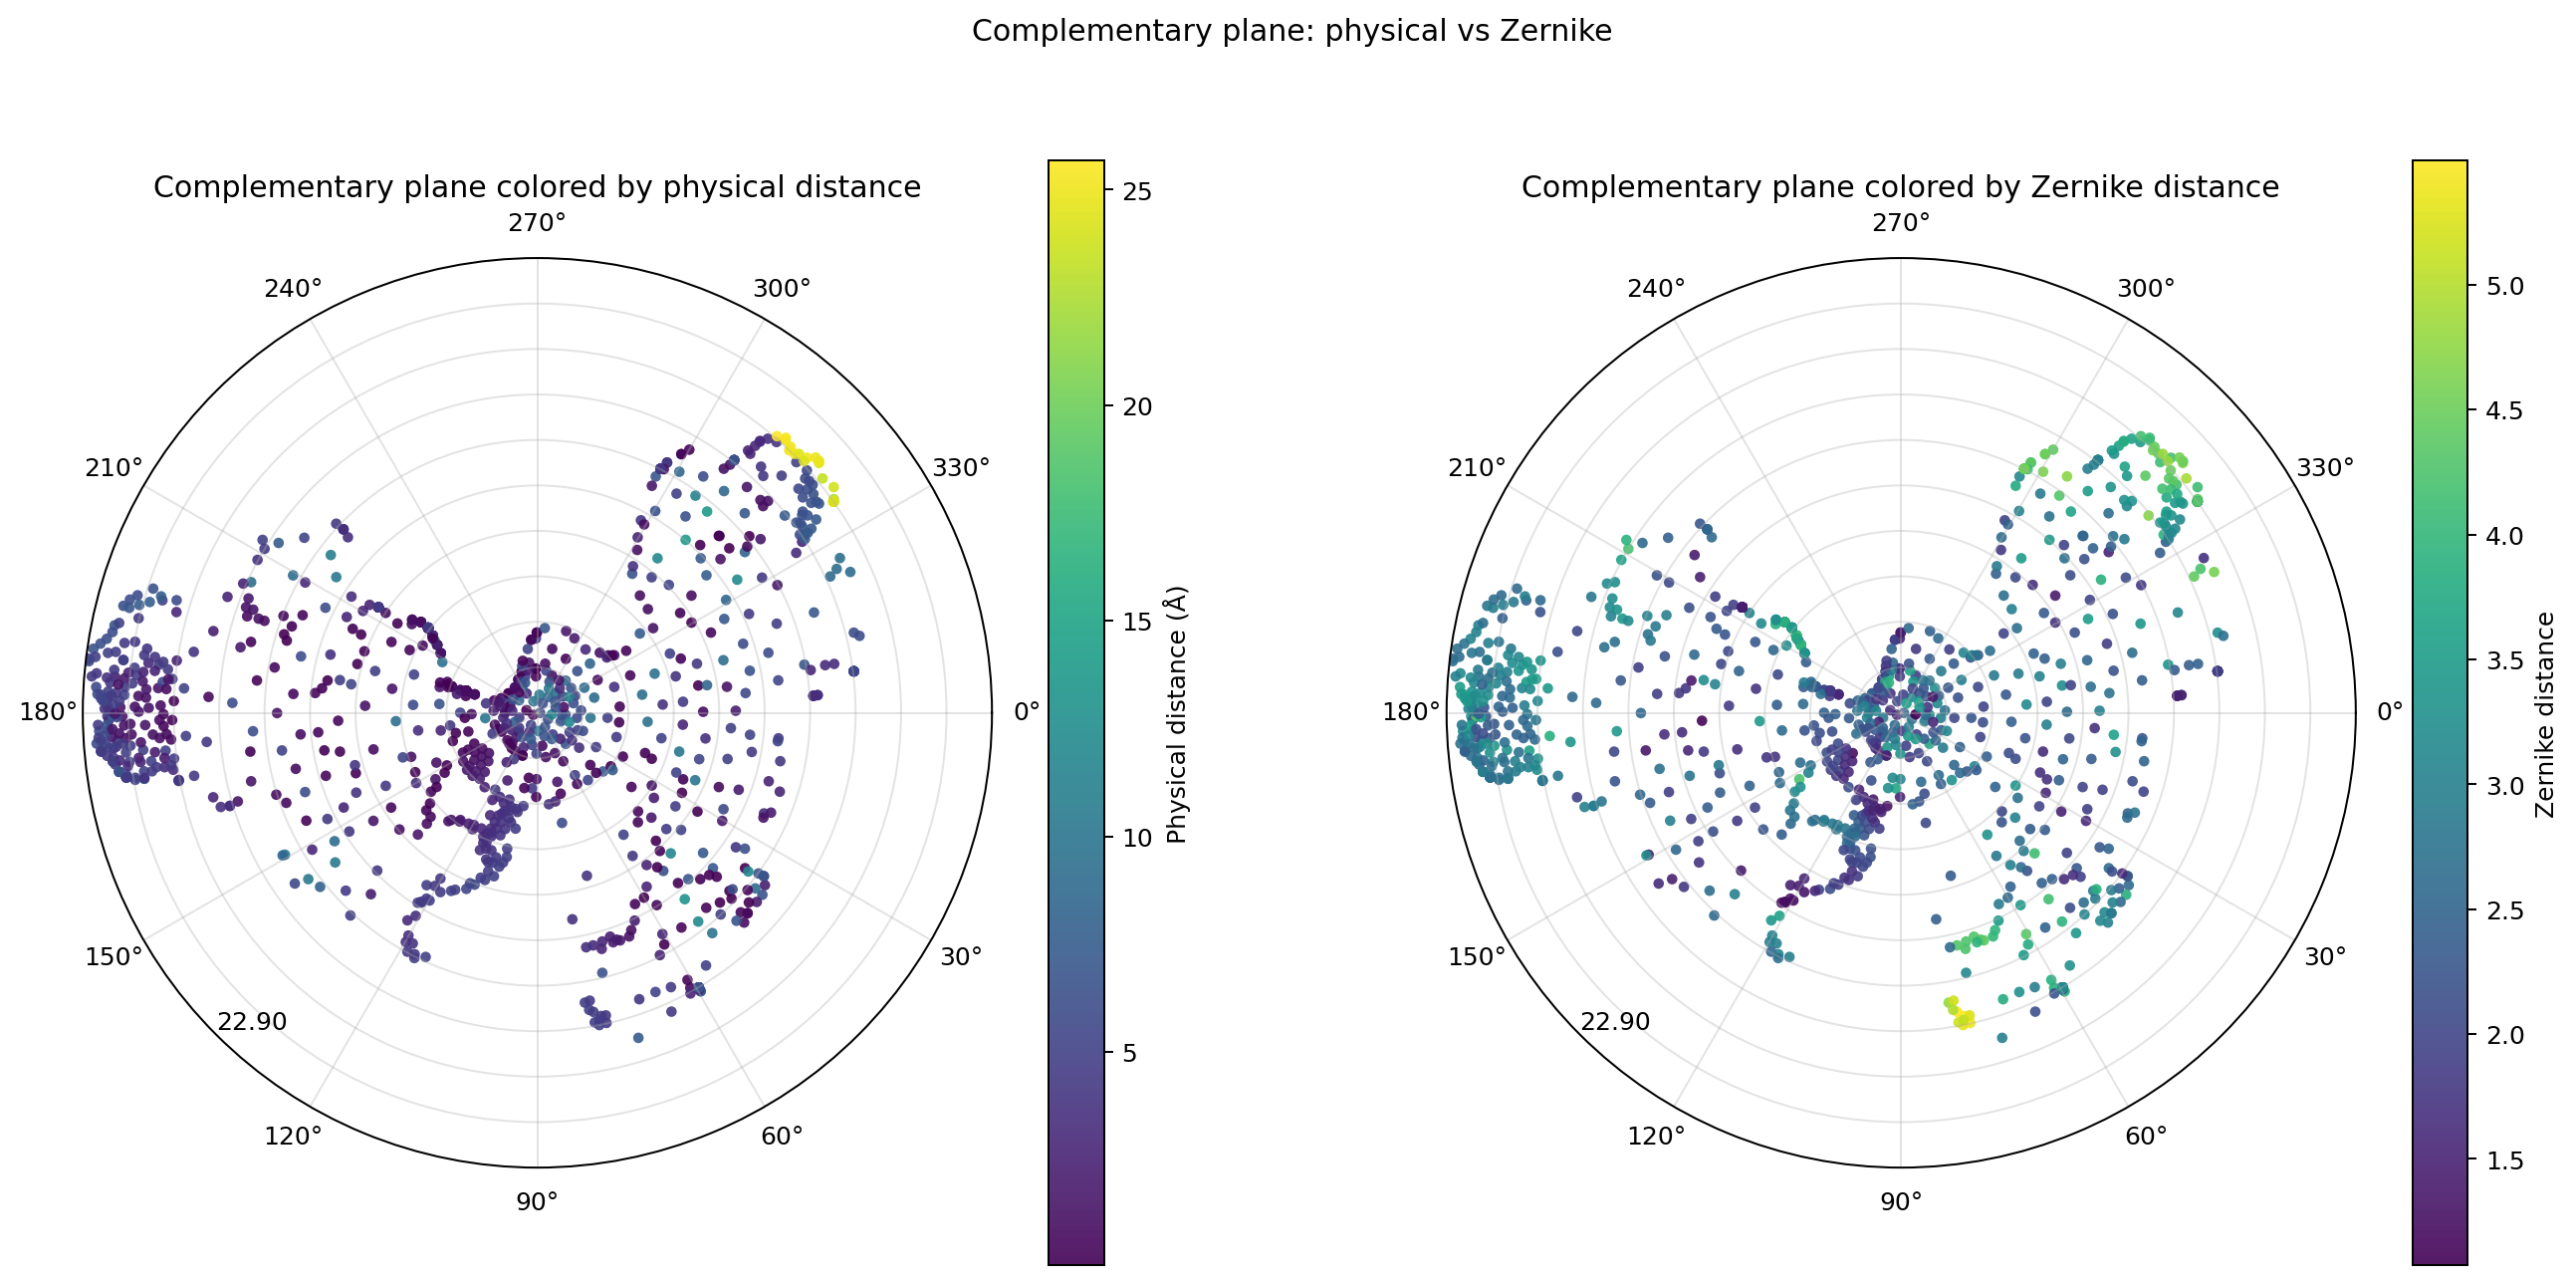

The table this chart was drawn from, first rows:
# center_u, center_v: -0.003029, -0.002027
# center_x, center_y, center_z: 51.988387, -11.27, 45.24
# circle_radius: 22.901544
# ring_width: 2.290154
# n_rings: 10
idx1, res1, x1, y1, z1, idx2, res2, x2, y2, z2, ring_id, plane_u1, plane_v1, plane_u2, plane_v2, rep_x, rep_y, rep_z, scalar_prod, PC3, physical_distance, zernike_distance
6916, TYR_44_A_HH, 53.6, -11.42, 44.91, 2794, LEU_30_C_HD22, 53.05, -11.51, 39.57, 1, -0.2706, 1.617, -0.359, 1.597, 53.62, -11.42, 45.07, 0.1903, 1.561, 5.371, 3.113
6673, TYR_44_A_OH, 51.57, -13.14, 47.08, 7216, ASN_45_C_HD22, 51.54, -13.21, 47.08, 1, -1.822, -0.7387, -1.885, -0.7795, 27.19, -57.85, 47.75, -0.8519, 2.009, 0.07519, 2.467
2631, LEU_30_A_HD12, 51.13, -11.89, 45.96, 2810, LEU_30_C_HD23, 50.82, -11.75, 42.91, 1, -0.5461, -0.9755, -0.4021, -0.9659, 51.06, -11.86, 45.33, 0.3312, 1.517, 3.066, 1.772
2628, LEU_30_A_HD12, 50.56, -12.36, 47, 7201, ASN_45_C_HD22, 50.34, -12.53, 47.04, 1, -0.9622, -1.681, -1.12, -1.908, 67.9, 2.028, 43.63, -0.8638, 1.692, 0.2772, 1.854
6670, TYR_44_A_OH, 52.21, -12.82, 48.05, 2803, LEU_30_C_HD23, 51.58, -12.76, 42.04, 1, -1.546, -0.1774, -1.472, -0.196, 51.92, -12.79, 45.24, -0.1819, 1.633, 6.05, 1.844
2685, LEU_30_A_HD21, 53.2, -9.183, 50.1, 2526, LEU_30_C_HB2, 52.66, -9.273, 44.88, 1, 2.025, 0.8758, 1.939, 0.8541, 52.69, -9.268, 45.16, 0.4964, 1.703, 5.243, 2.422
6932, TYR_44_A_HH, 52.12, -12.9, 45.25, 6964, TYR_44_C_HH, 52.09, -12.73, 45.26, 1, -1.633, 0.003535, -1.462, -0.01066, 54.4, -27.25, 45, -0.9264, 2.008, 0.1722, 2.758
2372, LEU_30_A_CD2, 51.19, -9.669, 51.07, 2511, LEU_30_C_HB2, 50.61, -9.778, 44.5, 1, 1.699, -1.252, 1.587, -1.182, 50.69, -9.764, 45.37, 0.9707, 1.388, 6.605, 3.242
6679, TYR_44_A_OH, 51.73, -13.49, 47.17, 7215, ASN_45_C_HD22, 51.8, -13.46, 47.18, 1, -2.184, -0.6182, -2.152, -0.5507, 43.69, -18.13, 46.07, -0.9333, 1.991, 0.07669, 2.512
6832, TYR_44_A_HE1, 52.93, -13, 43.82, 6697, TYR_44_C_OH, 52.83, -13, 43.58, 1, -1.803, 0.9473, -1.803, 0.8709, 53.48, -12.96, 45.09, -0.8784, 1.849, 0.2536, 2.081
6936, TYR_44_A_HH, 52.32, -10.71, 45.76, 2427, LEU_30_C_CD2, 51.66, -10.76, 39.37, 1, 0.5329, 0.3189, 0.4954, 0.2947, 52.26, -10.72, 45.21, 0.852, 1.85, 6.428, 2.717
7158, ASN_45_A_HD22, 53.68, -12.43, 43.34, 2667, LEU_30_C_HD12, 53.59, -12.03, 43.23, 1, -1.294, 1.777, -0.892, 1.727, 55.01, -18.17, 44.94, -0.9242, 1.902, 0.4221, 1.808
2644, LEU_30_A_HD12, 50.22, -11.48, 45.88, 6972, TYR_44_C_HH, 50.28, -11.49, 45.43, 1, -0.07234, -1.837, -0.09028, -1.73, 50.29, -11.49, 45.41, -0.77, 1.569, 0.4535, 1.893
2349, LEU_30_A_CD2, 51.23, -12.13, 50.19, 2822, LEU_30_C_HD23, 50.54, -12.18, 42.13, 1, -0.7631, -1.311, -0.8192, -1.2, 50.82, -12.16, 45.35, -0.5349, 1.525, 8.095, 2.78
2493, LEU_30_A_HB2, 53.52, -9.733, 45.94, 2430, LEU_30_C_CD2, 52.89, -9.688, 39.37, 1, 1.423, 1.561, 1.468, 1.6, 53.44, -9.727, 45.09, 0.9273, 2.074, 6.605, 3.68
6917, TYR_44_A_HH, 52.97, -12.13, 44.72, 6691, TYR_44_C_OH, 52.77, -12.1, 42.36, 1, -0.9317, 0.9625, -0.9052, 0.9971, 53.01, -12.13, 45.13, -0.3667, 1.668, 2.37, 2.095
2712, LEU_30_A_HD21, 52.28, -9.086, 50.96, 2542, LEU_30_C_HB2, 51.76, -9.16, 45.12, 1, 2.198, -0.1227, 2.122, -0.06043, 51.77, -9.158, 45.26, 0.5162, 1.608, 5.868, 2.675
2369, LEU_30_A_CD2, 51.75, -10.79, 51.21, 2808, LEU_30_C_HD23, 50.82, -10.85, 42.91, 1, 0.5455, -0.8016, 0.4953, -0.8976, 51.09, -10.83, 45.33, -0.1804, 1.31, 8.353, 3.106
6671, TYR_44_A_OH, 51.56, -12.96, 46.15, 6874, TYR_44_C_HE2, 51.16, -13.03, 41.93, 1, -1.644, -0.6477, -1.719, -0.6288, 51.48, -12.97, 45.29, -0.1379, 1.82, 4.238, 1.938
2396, LEU_30_A_CD2, 53.44, -10.42, 49.36, 2520, LEU_30_C_HB2, 52.78, -10.35, 44.48, 1, 0.7697, 1.087, 0.854, 0.9301, 52.87, -10.36, 45.15, -0.228, 1.9, 4.927, 1.927
2773, LEU_30_A_HD23, 52.71, -12.16, 49.24, 6962, TYR_44_C_HH, 52.3, -11.97, 44.92, 1, -0.9161, 0.2427, -0.7192, 0.2897, 52.33, -11.98, 45.2, 0.3863, 1.835, 4.336, 2.856
6834, TYR_44_A_HE1, 52.59, -13.36, 43.65, 6713, TYR_44_C_OH, 52.67, -13.34, 44.35, 1, -2.141, 0.5996, -2.118, 0.6048, 52.75, -13.31, 45.16, -0.8328, 1.891, 0.7053, 2.409
5685, ILE_41_A_CG2, 54.05, -11.86, 43.74, 2683, LEU_30_C_HD12, 54, -11.9, 43.23, 1, -0.7508, 2.149, -0.7963, 2.144, 54.18, -11.74, 45.02, -0.6203, 1.972, 0.5199, 1.617
2640, LEU_30_A_HD12, 50.2, -12.22, 47.54, 5701, ILE_41_C_CG2, 50.19, -12.36, 46.64, 1, -0.792, -2.077, -0.9441, -2.009, 50.17, -12.56, 45.42, -0.5565, 1.744, 0.9071, 2.28
7156, ASN_45_A_HD22, 53.83, -12.26, 43.74, 2668, LEU_30_C_HD12, 53.65, -12.02, 43.68, 1, -1.135, 1.903, -0.8822, 1.741, 56.71, -15.91, 44.76, -0.885, 1.992, 0.3127, 1.573
2782, LEU_30_A_HD23, 53.31, -11.17, 49.28, 2429, LEU_30_C_CD2, 52.47, -11.13, 39.37, 1, 0.03393, 0.9111, 0.06525, 1.071, 52.96, -11.15, 45.14, 0.02709, 1.378, 9.951, 1.798
5794, ILE_41_A_HG22, 54.24, -10.68, 45.71, 2328, LEU_30_C_CD1, 54.07, -10.74, 44.66, 1, 0.4218, 2.226, 0.3693, 2.158, 54.13, -10.72, 45.02, 0.8815, 2.578, 1.064, 1.849
2333, LEU_30_A_CD1, 50.09, -10.69, 45.65, 6931, TYR_44_C_HH, 49.94, -10.64, 44.48, 1, 0.7295, -1.882, 0.7824, -1.911, 50.06, -10.68, 45.43, 0.8328, 1.131, 1.177, 1.887
2705, LEU_30_A_HD21, 52.58, -9.849, 51.17, 2530, LEU_30_C_HB2, 51.8, -9.694, 44.82, 1, 1.416, 0.09616, 1.583, -0.02443, 51.86, -9.704, 45.25, 0.7737, 1.485, 6.401, 3.19
2392, LEU_30_A_CD2, 51.88, -12.24, 49.78, 2399, LEU_30_C_CD2, 51.01, -12.28, 41.24, 1, -0.9248, -0.6342, -0.9606, -0.6535, 51.42, -12.26, 45.29, 0.118, 1.556, 8.592, 1.762
2377, LEU_30_A_CD2, 51.99, -11.51, 50.85, 2394, LEU_30_C_CD2, 50.91, -11.56, 40.85, 1, -0.2013, -0.58, -0.2401, -0.6568, 51.39, -11.54, 45.3, -0.1331, 1.406, 10.05, 2.014
6887, TYR_44_A_HH, 51.8, -12.67, 45.69, 6967, TYR_44_C_HH, 51.64, -12.74, 45.73, 1, -1.373, -0.3442, -1.436, -0.5097, 56.39, -10.49, 44.79, -0.8192, 1.923, 0.1776, 2.446
6684, TYR_44_A_OH, 51.67, -13.27, 46.01, 7241, ASN_45_C_HD22, 51.88, -13.11, 47.8, 1, -1.963, -0.5493, -1.81, -0.5101, 51.58, -13.33, 45.28, -0.5526, 2.049, 1.811, 2.475
2535, LEU_30_A_HB3, 53.41, -10.02, 47.25, 2319, LEU_30_C_CD1, 53.09, -10.01, 44.67, 1, 1.152, 1.305, 1.171, 1.242, 53.14, -10.01, 45.12, -0.2734, 2.453, 2.605, 2.37
2364, LEU_30_A_CD2, 51.54, -10.42, 51.26, 2391, LEU_30_C_CD2, 50.5, -10.45, 41.6, 1, 0.9267, -0.988, 0.9066, -1.05, 50.9, -10.44, 45.35, 0.109, 1.539, 9.718, 2.265
6921, TYR_44_A_HH, 53.51, -12.42, 44.12, 2670, LEU_30_C_HD12, 53.27, -12.27, 43.51, 1, -1.272, 1.528, -1.109, 1.369, 53.86, -12.65, 45.05, -0.8774, 1.977, 0.6779, 1.703
6937, TYR_44_A_HH, 51.92, -11.83, 45.45, 6976, TYR_44_C_HH, 51.78, -11.82, 45.32, 1, -0.5529, -0.1327, -0.5355, -0.2547, 51.73, -11.82, 45.26, -0.6461, 1.93, 0.1918, 1.619
2625, LEU_30_A_HD12, 50.94, -12.5, 46.73, 7231, ASN_45_C_HD22, 51.17, -12.55, 49.0, 1, -1.136, -1.289, -1.188, -1.287, 50.79, -12.47, 45.36, -0.8828, 2.014, 2.283, 1.919
7155, ASN_45_A_HD22, 53.5, -12.57, 43.74, 2670, LEU_30_C_HD12, 53.27, -12.27, 43.51, 1, -1.418, 1.547, -1.109, 1.369, 54.67, -14.1, 44.97, -0.9693, 1.953, 0.4397, 1.681
2628, LEU_30_A_HD12, 50.56, -12.36, 47, 7203, ASN_45_C_HD22, 50.52, -12.67, 46.64, 1, -0.9622, -1.681, -1.278, -1.7, 50.42, -13.77, 45.4, -0.9203, 1.697, 0.4785, 1.965
6884, TYR_44_A_HH, 52.04, -11.14, 45.79, 2424, LEU_30_C_CD2, 51.51, -11.15, 39.59, 1, 0.1347, 0.002448, 0.117, 0.09938, 51.99, -11.14, 45.24, 0.7101, 1.769, 6.216, 2.541
6833, TYR_44_A_HE1, 52.78, -13.17, 43.42, 6716, TYR_44_C_OH, 52.78, -13.33, 43.57, 1, -1.962, 0.8206, -2.126, 0.7974, 52.83, -14.99, 45.15, -0.7927, 1.792, 0.2278, 2.205
2508, LEU_30_A_HB2, 51.02, -9.446, 45.56, 2741, LEU_30_C_HD21, 50.45, -9.523, 40.46, 1, 1.895, -0.8604, 1.825, -0.9192, 50.99, -9.449, 45.34, 0.44, 1.813, 5.133, 2.397
7190, ASN_45_A_HD22, 52.98, -12.24, 42.15, 2671, LEU_30_C_HD12, 53.25, -12.2, 43.89, 1, -1.066, 1.222, -1.03, 1.317, 53.44, -12.17, 45.09, -0.768, 1.633, 1.761, 1.801
2734, LEU_30_A_HD22, 50.41, -10.99, 51.09, 5824, ILE_41_C_HG23, 49.8, -11.13, 45.65, 1, 0.44, -2.128, 0.3067, -2.203, 49.78, -11.14, 45.46, -0.1336, 1.705, 5.48, 3.598
2365, LEU_30_A_CD2, 51.96, -10.42, 51.21, 6946, TYR_44_C_HH, 51.21, -10.51, 44.5, 1, 0.8945, -0.5635, 0.8091, -0.6412, 51.3, -10.5, 45.31, 0.8842, 1.385, 6.754, 3.566
2692, LEU_30_A_HD21, 52.59, -10.54, 50.97, 2381, LEU_30_C_CD2, 51.35, -10.61, 39.46, 1, 0.7222, 0.07995, 0.6626, -0.005417, 51.98, -10.58, 45.24, -0.7697, 1.277, 11.57, 1.075
2709, LEU_30_A_HD21, 52.91, -10.07, 50.96, 2521, LEU_30_C_HB2, 52.34, -10.21, 44.48, 1, 1.173, 0.428, 1.031, 0.5035, 52.4, -10.19, 45.19, 0.8368, 1.463, 6.509, 2.898
2362, LEU_30_A_CD2, 50.57, -12.02, 48.95, 6919, TYR_44_C_HH, 50.01, -11.96, 44.17, 1, -0.6169, -1.841, -0.5461, -1.914, 50.15, -11.98, 45.42, -0.2919, 1.348, 4.816, 3.593
2373, LEU_30_A_CD2, 50.84, -9.973, 51.07, 2583, LEU_30_C_HB3, 50.02, -9.911, 42.48, 1, 1.423, -1.624, 1.485, -1.572, 50.3, -9.932, 45.41, -0.06629, 1.475, 8.636, 2.79
2760, LEU_30_A_HD23, 53.26, -11.61, 47.87, 2675, LEU_30_C_HD12, 52.88, -11.52, 44.54, 1, -0.4154, 0.973, -0.319, 0.9382, 52.95, -11.53, 45.14, 0.0644, 2.17, 3.348, 2.359
6897, TYR_44_A_HH, 53.38, -10.45, 46.47, 2432, LEU_30_C_CD2, 52.77, -10.31, 39.23, 1, 0.7253, 1.318, 0.8548, 1.451, 53.27, -10.42, 45.11, -0.2053, 2.028, 7.272, 3.462
2370, LEU_30_A_CD2, 51.65, -11.23, 51.07, 2407, LEU_30_C_CD2, 50.73, -11.2, 40.66, 1, 0.1029, -0.915, 0.1301, -0.7896, 51.14, -11.22, 45.32, -0.05224, 1.548, 10.46, 1.999
7195, ASN_45_A_HD22, 52.6, -12.5, 41.73, 6696, TYR_44_C_OH, 52.91, -12.44, 44.12, 1, -1.295, 0.8627, -1.246, 0.9383, 53.05, -12.42, 45.13, -0.8493, 1.537, 2.405, 2.294
2640, LEU_30_A_HD12, 50.2, -12.22, 47.54, 7227, ASN_45_C_HD22, 50.37, -12.42, 47.77, 1, -0.792, -2.077, -1.009, -1.951, 48.77, -10.44, 45.56, -0.9519, 1.743, 0.3511, 2.039
... 945 more rows
